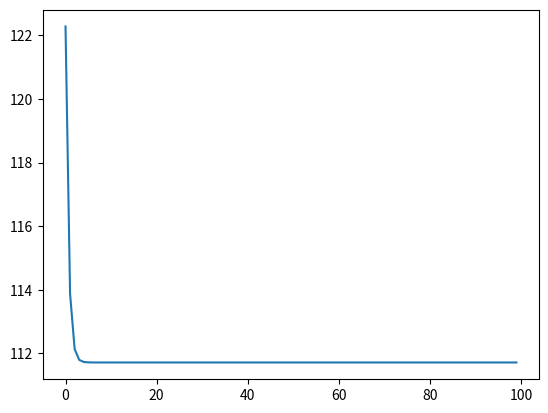

This chart was generated by the following Python code:
import numpy as np
import matplotlib.pyplot as plt
import math

T = 10      # 波周期
h = 16      # 水深
g = 9.8     # 重力加速度
L = (g*math.pow(T,2))/(2*math.pi)       # 为波长赋初值
x = np.linspace(0,99,100)        # x变量数组（迭代次数）
y = np.linspace(0,99,100)        # y变量数组，每次迭代的新波长L的值
# 通过色散方程对波长L进行迭代
for i in range(100):
    temp = L
    L = ((g*math.pow(T,2))/(2*math.pi))*math.tanh((2*math.pi*h)/L)
    L = (temp+L)/2
    y[i] = L        # 将y变量数组用迭代得出的新的波长L值进行更新

print(L)
print(y)
plt.axes()
plt.plot(x,y)       # 绘制x,y图像
plt.show()

'''
最后L的值为111.71424163460395

迭代值数组为[ 122.28088452  113.87673222  112.13850461  111.79675437  111.73026162
  111.7173509   111.71484506  111.71435874  111.71426436  111.71424605
  111.71424249  111.7142418   111.71424167  111.71424164  111.71424164
  111.71424163  111.71424163  111.71424163  111.71424163  111.71424163
  111.71424163  111.71424163  111.71424163  111.71424163  111.71424163
  111.71424163  111.71424163  111.71424163  111.71424163  111.71424163
  111.71424163  111.71424163  111.71424163  111.71424163  111.71424163
  111.71424163  111.71424163  111.71424163  111.71424163  111.71424163
  111.71424163  111.71424163  111.71424163  111.71424163  111.71424163
  111.71424163  111.71424163  111.71424163  111.71424163  111.71424163
  111.71424163  111.71424163  111.71424163  111.71424163  111.71424163
  111.71424163  111.71424163  111.71424163  111.71424163  111.71424163
  111.71424163  111.71424163  111.71424163  111.71424163  111.71424163
  111.71424163  111.71424163  111.71424163  111.71424163  111.71424163
  111.71424163  111.71424163  111.71424163  111.71424163  111.71424163
  111.71424163  111.71424163  111.71424163  111.71424163  111.71424163
  111.71424163  111.71424163  111.71424163  111.71424163  111.71424163
  111.71424163  111.71424163  111.71424163  111.71424163  111.71424163
  111.71424163  111.71424163  111.71424163  111.71424163  111.71424163
  111.71424163  111.71424163  111.71424163  111.71424163  111.71424163]
  
  若要以小数点后两位为精确度，只要迭代7次
'''